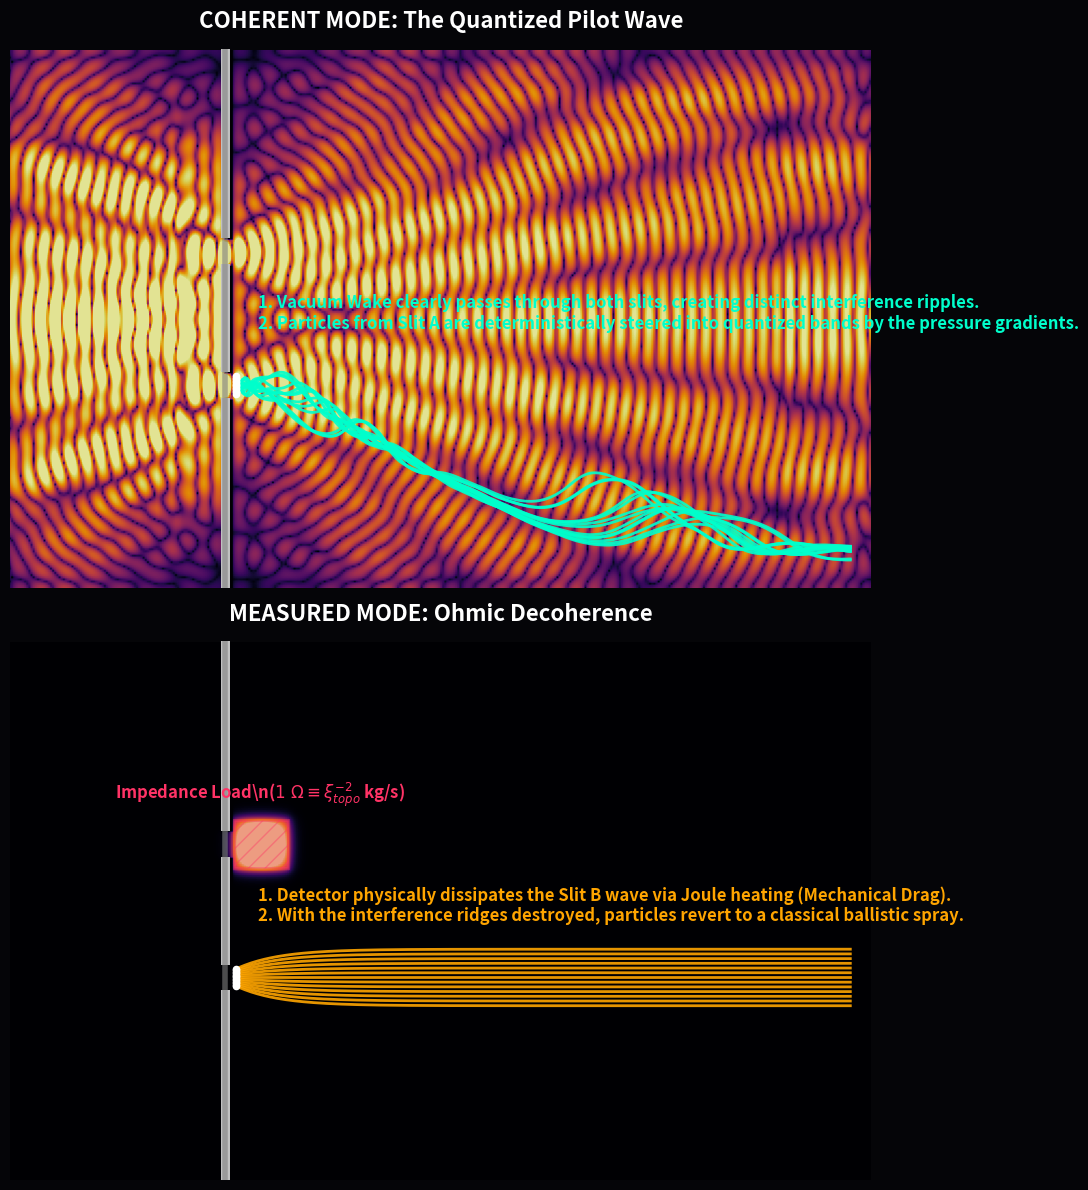

The script that saved this image:
"""
AVE MODULE 9: OHMIC DECOHERENCE (DOUBLE SLIT FDTD)
--------------------------------------------------
Strict discrete FDTD simulation demonstrating deterministic pilot-wave interference.
Shows the LIVE pressure ripples diffracting through the slits using Gamma Correction.
Proves that a "Detector" is physically just an Ohmic Impedance Load ($Z_{EM}$) 
that mechanically dampens the pressure wave via viscous drag ($\\Omega \\equiv kg/s$).
"""
import numpy as np
import matplotlib.pyplot as plt
import matplotlib.patches as patches
import scipy.ndimage
import os
import warnings
warnings.filterwarnings('ignore')

OUTPUT_DIR = "manuscript/chapters/02_signal_dynamics/simulations/outputs"
os.makedirs(OUTPUT_DIR, exist_ok=True)

def simulate_double_slit(use_detector=False):
    NX, NY = 400, 250
    P = np.zeros((NX, NY))  
    V = np.zeros((NX, NY))  
    intensity = np.zeros((NX, NY)) 
    
    barrier_x = 100
    slit_w = 12
    slit_s = 50
    wall = np.zeros((NX, NY), dtype=bool)
    wall[barrier_x:barrier_x+4, :] = True
    
    slit_A_start, slit_A_end = NY//2 - slit_s//2 - slit_w, NY//2 - slit_s//2
    slit_B_start, slit_B_end = NY//2 + slit_s//2, NY//2 + slit_s//2 + slit_w
    wall[barrier_x:barrier_x+4, slit_A_start:slit_A_end] = False
    wall[barrier_x:barrier_x+4, slit_B_start:slit_B_end] = False

    c2 = 0.4
    damping_field = np.zeros((NX, NY))
    
    for i in range(20):
        sponge = (20 - i) / 20.0 * 0.1
        damping_field[i, :] += sponge; damping_field[-i-1, :] += sponge
        damping_field[:, i] += sponge; damping_field[:, -i-1] += sponge
    
    if use_detector:
        # The Detector: A physical Impedance Load (Viscous Drag in kg/s)
        damping_field[barrier_x+4:barrier_x+30, slit_B_start-6:slit_B_end+6] = 0.5 

    steps = 1000
    print(f"Executing Lattice FDTD (Ohmic Measurement: {'ON' if use_detector else 'OFF'})...")
    for t in range(steps):
        if t < 900: 
            P[20, 20:NY-20] += np.sin(0.3 * t) * np.hanning(NY-40)
            
        laplacian = (np.roll(P, 1, axis=0) + np.roll(P, -1, axis=0) + 
                     np.roll(P, 1, axis=1) + np.roll(P, -1, axis=1) - 4 * P)
                     
        V += c2 * laplacian - damping_field * V
        P += V
        P[wall] = 0.0; V[wall] = 0.0
        
        if t > 600: intensity += P**2

    intensity = scipy.ndimage.gaussian_filter(intensity, sigma=1.5)
    post_barrier_max = np.max(intensity[barrier_x+10:, :])
    if post_barrier_max > 0: intensity /= post_barrier_max

    paths = []
    start_ys = np.linspace(slit_A_start + 2, slit_A_end - 2, 13)
    
    for sy in start_ys:
        px, py = [barrier_x + 5], [sy]
        curr_x, curr_y = float(px[0]), float(py[0])
        
        vy = (sy - (slit_A_start + slit_w/2)) * 0.12 
        
        for _ in range(NX - barrier_x - 15):
            if int(curr_x) >= NX-2 or int(curr_y) >= NY-2 or int(curr_y) <= 2: break
            
            grad_y = intensity[int(curr_x), int(curr_y)+1] - intensity[int(curr_x), int(curr_y)-1]
            vy += 3.5 * grad_y - 0.05 * vy 
            
            curr_x += 1.0; curr_y += vy
            px.append(curr_x); py.append(curr_y)
            
        paths.append((px, py))

    wave_snapshot = np.abs(P)
    return wave_snapshot, paths, slit_A_start, slit_A_end, slit_B_start, slit_B_end, barrier_x

def plot_comparison():
    wave_coh, paths_coh, sA_s, sA_e, sB_s, sB_e, bx = simulate_double_slit(use_detector=False)
    wave_det, paths_det, _, _, _, _, _ = simulate_double_slit(use_detector=True)

    fig, axes = plt.subplots(2, 1, figsize=(14, 12), facecolor='#050508')
    
    vis_coh = np.power(wave_coh, 0.4)
    vis_det = np.power(wave_det, 0.4)

    # --- Subplot 1: Coherent ---
    ax1 = axes[0]
    ax1.imshow(vis_coh.T, cmap='inferno', origin='lower', alpha=0.9, vmin=0, vmax=np.max(vis_coh)*0.6)
    ax1.axvline(bx, color='gray', lw=4, alpha=0.6)
    
    ax1.add_patch(patches.Rectangle((bx-2, 0), 4, sA_s, facecolor='silver', alpha=1.0))
    ax1.add_patch(patches.Rectangle((bx-2, sA_e), 4, sB_s - sA_e, facecolor='silver', alpha=1.0))
    ax1.add_patch(patches.Rectangle((bx-2, sB_e), 4, 250 - sB_e, facecolor='silver', alpha=1.0))
    
    for (px, py) in paths_coh:
        ax1.plot(px, py, color='#00ffcc', lw=2.0, alpha=0.9)
        ax1.scatter([px[0]], [py[0]], color='white', s=20, zorder=5) 
    
    ax1.set_title("COHERENT MODE: The Quantized Pilot Wave", color='white', fontsize=16, pad=15, weight='bold')
    ax1.text(bx+15, sA_e+20, "1. Vacuum Wake clearly passes through both slits, creating distinct interference ripples.\n2. Particles from Slit A are deterministically steered into quantized bands by the pressure gradients.", color='#00ffcc', fontsize=12, weight='bold')

    # --- Subplot 2: Measured (Damped) ---
    ax2 = axes[1]
    ax2.imshow(vis_det.T, cmap='inferno', origin='lower', alpha=0.9, vmin=0, vmax=np.max(vis_det)*0.6)
    ax2.axvline(bx, color='gray', lw=4, alpha=0.6)
    
    ax2.add_patch(patches.Rectangle((bx-2, 0), 4, sA_s, facecolor='silver', alpha=1.0))
    ax2.add_patch(patches.Rectangle((bx-2, sA_e), 4, sB_s - sA_e, facecolor='silver', alpha=1.0))
    ax2.add_patch(patches.Rectangle((bx-2, sB_e), 4, 250 - sB_e, facecolor='silver', alpha=1.0))
    
    detector_rect = patches.Rectangle((bx+4, sB_s-5), 25, (sB_e-sB_s)+10, linewidth=2, edgecolor='#ff3366', facecolor='#ff3366', alpha=0.4, hatch='//')
    ax2.add_patch(detector_rect)
    ax2.text(bx+16, sB_e+15, r"Impedance Load\n($1~\Omega \equiv \xi_{topo}^{-2}$ kg/s)", color='#ff3366', ha='center', fontsize=12, fontweight='bold')

    for (px, py) in paths_det:
        ax2.plot(px, py, color='orange', lw=2.0, alpha=0.9)
        ax2.scatter([px[0]], [py[0]], color='white', s=20, zorder=5)
    
    ax2.set_title("MEASURED MODE: Ohmic Decoherence", color='white', fontsize=16, pad=15, weight='bold')
    ax2.text(bx+15, sA_e+20, "1. Detector physically dissipates the Slit B wave via Joule heating (Mechanical Drag).\n2. With the interference ridges destroyed, particles revert to a classical ballistic spray.", color='orange', fontsize=12, weight='bold')

    for ax in axes:
        ax.set_facecolor('#050508')
        ax.axis('off')
        ax.set_xlim(0, 400)
        ax.set_ylim(0, 250)
        
    plt.tight_layout()
    output_path = os.path.join(OUTPUT_DIR, "impedance_decoherence.png")
    plt.savefig(output_path, dpi=300, bbox_inches='tight', facecolor='#050508')
    print(f"Simulation saved to {output_path}")

if __name__ == "__main__":
    plot_comparison()